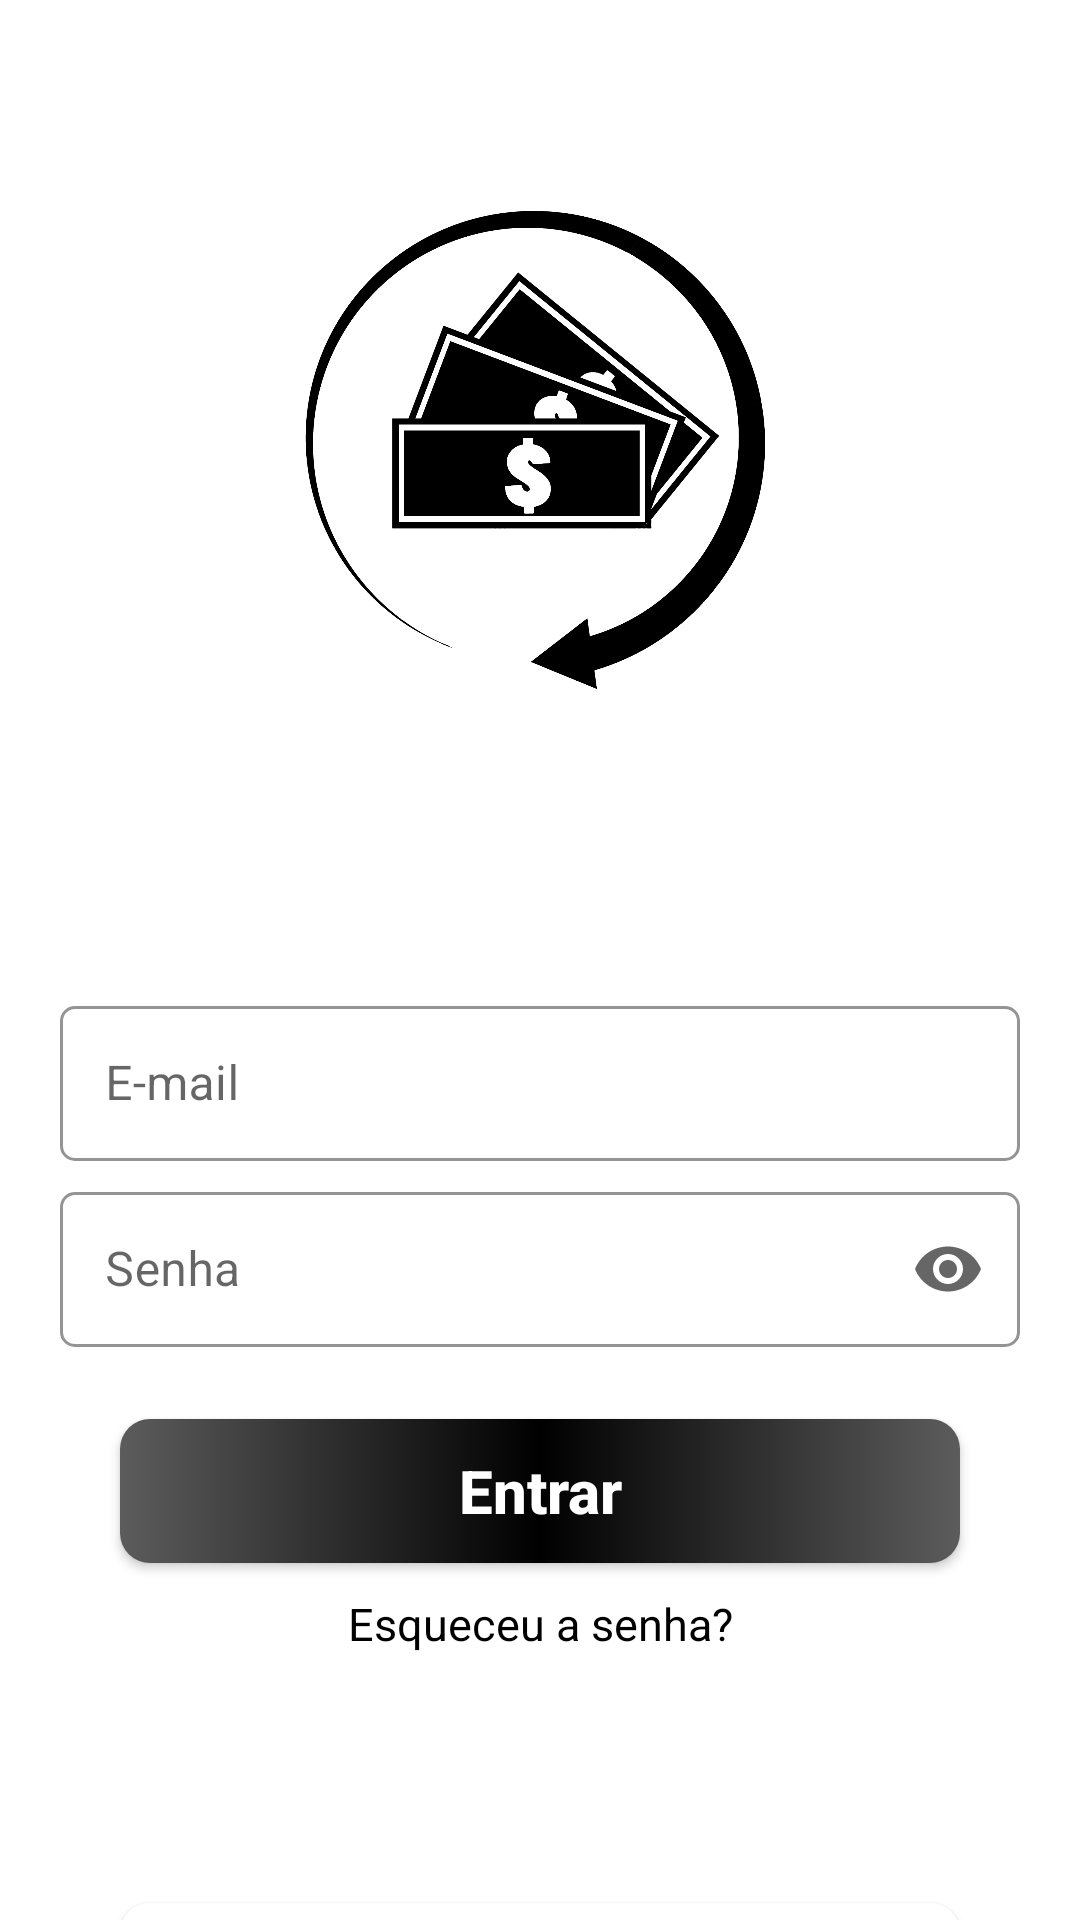

Produce the Android XML layout that renders to this screen, including the resource entries it uses.
<!-- AndroidManifest.xml: application theme Theme.FluxoDeCaixa -->
<!-- res/layout/activity_form_login.xml -->
<?xml version="1.0" encoding="utf-8"?>
<androidx.core.widget.NestedScrollView xmlns:app="http://schemas.android.com/apk/res-auto"
    xmlns:tools="http://schemas.android.com/tools"
    android:layout_width="match_parent"
    android:layout_height="match_parent"
    xmlns:android="http://schemas.android.com/apk/res/android"
    android:fillViewport="true">

  <androidx.constraintlayout.widget.ConstraintLayout
      android:layout_width="match_parent"
      android:layout_height="match_parent"
      android:background="@color/white"
      android:orientation="vertical"
      tools:context=".Atividades.Form_Login">

    <ImageView
        android:id="@+id/logoApp"
        android:layout_width="200dp"
        android:layout_height="200dp"
        android:layout_gravity="center"
        android:layout_marginTop="50dp"
        android:src="@drawable/logo_final"
        app:layout_constraintEnd_toEndOf="parent"
        app:layout_constraintStart_toStartOf="parent"
        app:layout_constraintTop_toTopOf="parent" />


    <com.google.android.material.textfield.TextInputLayout
        android:id="@+id/TextInputLayout1"
        android:layout_width="match_parent"
        android:layout_height="wrap_content"
        android:layout_marginStart="20dp"
        android:layout_marginTop="80dp"
        android:layout_marginEnd="20dp"
        android:hint="E-mail"
        app:boxCornerRadiusBottomEnd="5dp"
        app:boxCornerRadiusBottomStart="5dp"
        app:boxCornerRadiusTopEnd="5dp"
        app:boxCornerRadiusTopStart="5dp"
        app:boxStrokeColor="@color/black"
        app:hintTextColor="@color/black"
        android:background="@color/white"
        style="@style/Widget.MaterialComponents.TextInputLayout.OutlinedBox"
        app:layout_constraintEnd_toEndOf="parent"
        app:layout_constraintStart_toStartOf="parent"
        app:layout_constraintTop_toBottomOf="@id/logoApp" >

      <com.google.android.material.textfield.TextInputEditText
          android:id="@+id/edit_email"
          android:layout_width="match_parent"
          android:layout_height="wrap_content"
          android:inputType="textEmailAddress"
          android:maxLines="1"
          android:padding="15dp"
          android:drawableRight="@drawable/ic_email"/>
    </com.google.android.material.textfield.TextInputLayout>

    <com.google.android.material.textfield.TextInputLayout
        android:id="@+id/TextInputLayout2"
        android:layout_width="match_parent"
        android:layout_height="wrap_content"
        android:layout_marginStart="20dp"
        android:layout_marginTop="5dp"
        android:layout_marginEnd="20dp"
        android:hint="Senha"
        android:background="@color/white"
        app:boxCornerRadiusBottomEnd="5dp"
        app:boxCornerRadiusBottomStart="5dp"
        app:boxCornerRadiusTopEnd="5dp"
        app:boxCornerRadiusTopStart="5dp"
        app:endIconMode="password_toggle"
        app:boxStrokeColor="@color/black"
        app:hintTextColor="@color/black"
        style="@style/Widget.MaterialComponents.TextInputLayout.OutlinedBox"
        app:layout_constraintEnd_toEndOf="parent"
        app:layout_constraintStart_toStartOf="parent"
        app:layout_constraintTop_toBottomOf="@id/TextInputLayout1" >

      <com.google.android.material.textfield.TextInputEditText
          android:id="@+id/edit_Senha"
          android:layout_width="match_parent"
          android:layout_height="wrap_content"
          android:inputType="textPassword"
          android:maxLines="1"
          android:padding="15dp" />

    </com.google.android.material.textfield.TextInputLayout>

    <TextView
        android:id="@+id/txt_msgErro"
        android:layout_width="wrap_content"
        android:layout_height="wrap_content"
        android:layout_marginStart="25dp"
        android:text=""
        android:textColor="@color/red"
        app:layout_constraintStart_toStartOf="parent"
        app:layout_constraintTop_toBottomOf="@id/TextInputLayout2" />

    <androidx.appcompat.widget.AppCompatButton
        android:id="@+id/btn_Entrar"
        style="@style/ButtonBlack"
        android:layout_marginStart="20dp"
        android:layout_marginTop="5dp"
        android:layout_marginEnd="20dp"
        android:layout_gravity="center"
        android:text="Entrar"
        android:textAllCaps="false"
        android:textColor="@color/white"
        android:textSize="20sp"
        android:textStyle="bold"
        app:layout_constraintEnd_toEndOf="parent"
        app:layout_constraintStart_toStartOf="parent"
        app:layout_constraintTop_toBottomOf="@id/txt_msgErro" />

    <TextView
        android:id="@+id/txt_esqueceuSenha"
        android:layout_width="wrap_content"
        android:layout_height="wrap_content"
        android:layout_gravity="center"
        android:textSize="15sp"
        android:layout_marginTop="10dp"
        android:text="Esqueceu a senha?"
        android:textColor="@color/black"
        app:layout_constraintEnd_toEndOf="parent"
        app:layout_constraintStart_toStartOf="parent"
        app:layout_constraintTop_toBottomOf="@id/btn_Entrar" />

    <ProgressBar
        android:id="@+id/progressBar"
        android:layout_width="wrap_content"
        android:layout_height="wrap_content"
        android:layout_gravity="center"
        android:layout_marginTop="20dp"
        android:indeterminateTint="@color/black"
        android:visibility="invisible"
        app:layout_constraintEnd_toEndOf="parent"
        app:layout_constraintStart_toStartOf="parent"
        app:layout_constraintTop_toBottomOf="@id/txt_esqueceuSenha" />

    <androidx.appcompat.widget.AppCompatButton
        android:id="@+id/txt_criarNovaConta"
        style="@style/ButtonWhite"
        android:layout_gravity="center"
        android:layout_marginStart="20dp"
        android:layout_marginEnd="20dp"
        android:text="Criar nova conta"
        android:textAllCaps="false"
        android:textSize="15sp"
        android:elevation="10dp"
        app:layout_constraintBottom_toBottomOf="parent"
        app:layout_constraintEnd_toEndOf="parent"
        app:layout_constraintStart_toStartOf="parent"
        app:layout_constraintTop_toBottomOf="@+id/progressBar"
        app:layout_constraintVertical_bias="0.737" />
  </androidx.constraintlayout.widget.ConstraintLayout>
</androidx.core.widget.NestedScrollView>
<!-- resources referenced by this layout -->
<resources>
  <color name="black">#FF000000</color>
  <color name="red">#E50000</color>
  <color name="white">#FFFFFFFF</color>
  <!-- drawable logo_final: gif bitmap (drawable, 64654 bytes) -->
  <style name="ButtonBlack">
          <item name="android:layout_width">match_parent</item>
          <item name="android:layout_height">wrap_content</item>
          <item name="android:layout_marginLeft">40dp</item>
         <item name="android:layout_marginRight">40dp</item>
          <item name="android:layout_marginTop">15dp</item>
          <item name="android:background">@drawable/button</item>
          <item name="android:padding">10dp</item>
  
      </style>
  <style name="ButtonWhite">
          <item name="android:layout_width">match_parent</item>
          <item name="android:layout_height">wrap_content</item>
          <item name="android:layout_marginLeft">40dp</item>
         <item name="android:layout_marginRight">40dp</item>
          <item name="android:layout_marginTop">15dp</item>
          <item name="android:background">@drawable/button2</item>
          <item name="android:padding">10dp</item>
      </style>
  <style name="Theme.FluxoDeCaixa" parent="Theme.MaterialComponents.DayNight.DarkActionBar">
          
          <item name="colorPrimary">@color/black</item>
          <item name="colorPrimaryVariant">@color/black</item>
          <item name="colorOnPrimary">@color/white</item>
          
          <item name="colorSecondary">@color/black</item>
          <item name="colorOnSecondary">@color/white</item>
          
          <item name="android:statusBarColor">?attr/colorPrimaryVariant</item>
          
          <item name="windowActionBar">false</item>
          <item name="windowNoTitle">true</item>
  
      </style>
  <!-- drawable button (drawable) -->
  <?xml version="1.0" encoding="utf-8"?>
  <shape xmlns:android="http://schemas.android.com/apk/res/android">
  
      <corners android:radius="10dp"/>
      <gradient
          android:startColor="@color/blacl_ligth"
          android:centerColor="@color/black"
          android:endColor="@color/blacl_ligth"
          android:angle="180" />
  
  </shape>
  <!-- drawable button2 (drawable) -->
  <?xml version="1.0" encoding="utf-8"?>
  <shape xmlns:android="http://schemas.android.com/apk/res/android">
  
      <corners android:radius="10dp"/>
      <solid
          android:color="@color/white" />
  
  </shape>
  <color name="blacl_ligth">#5c5c5c</color>
</resources>
